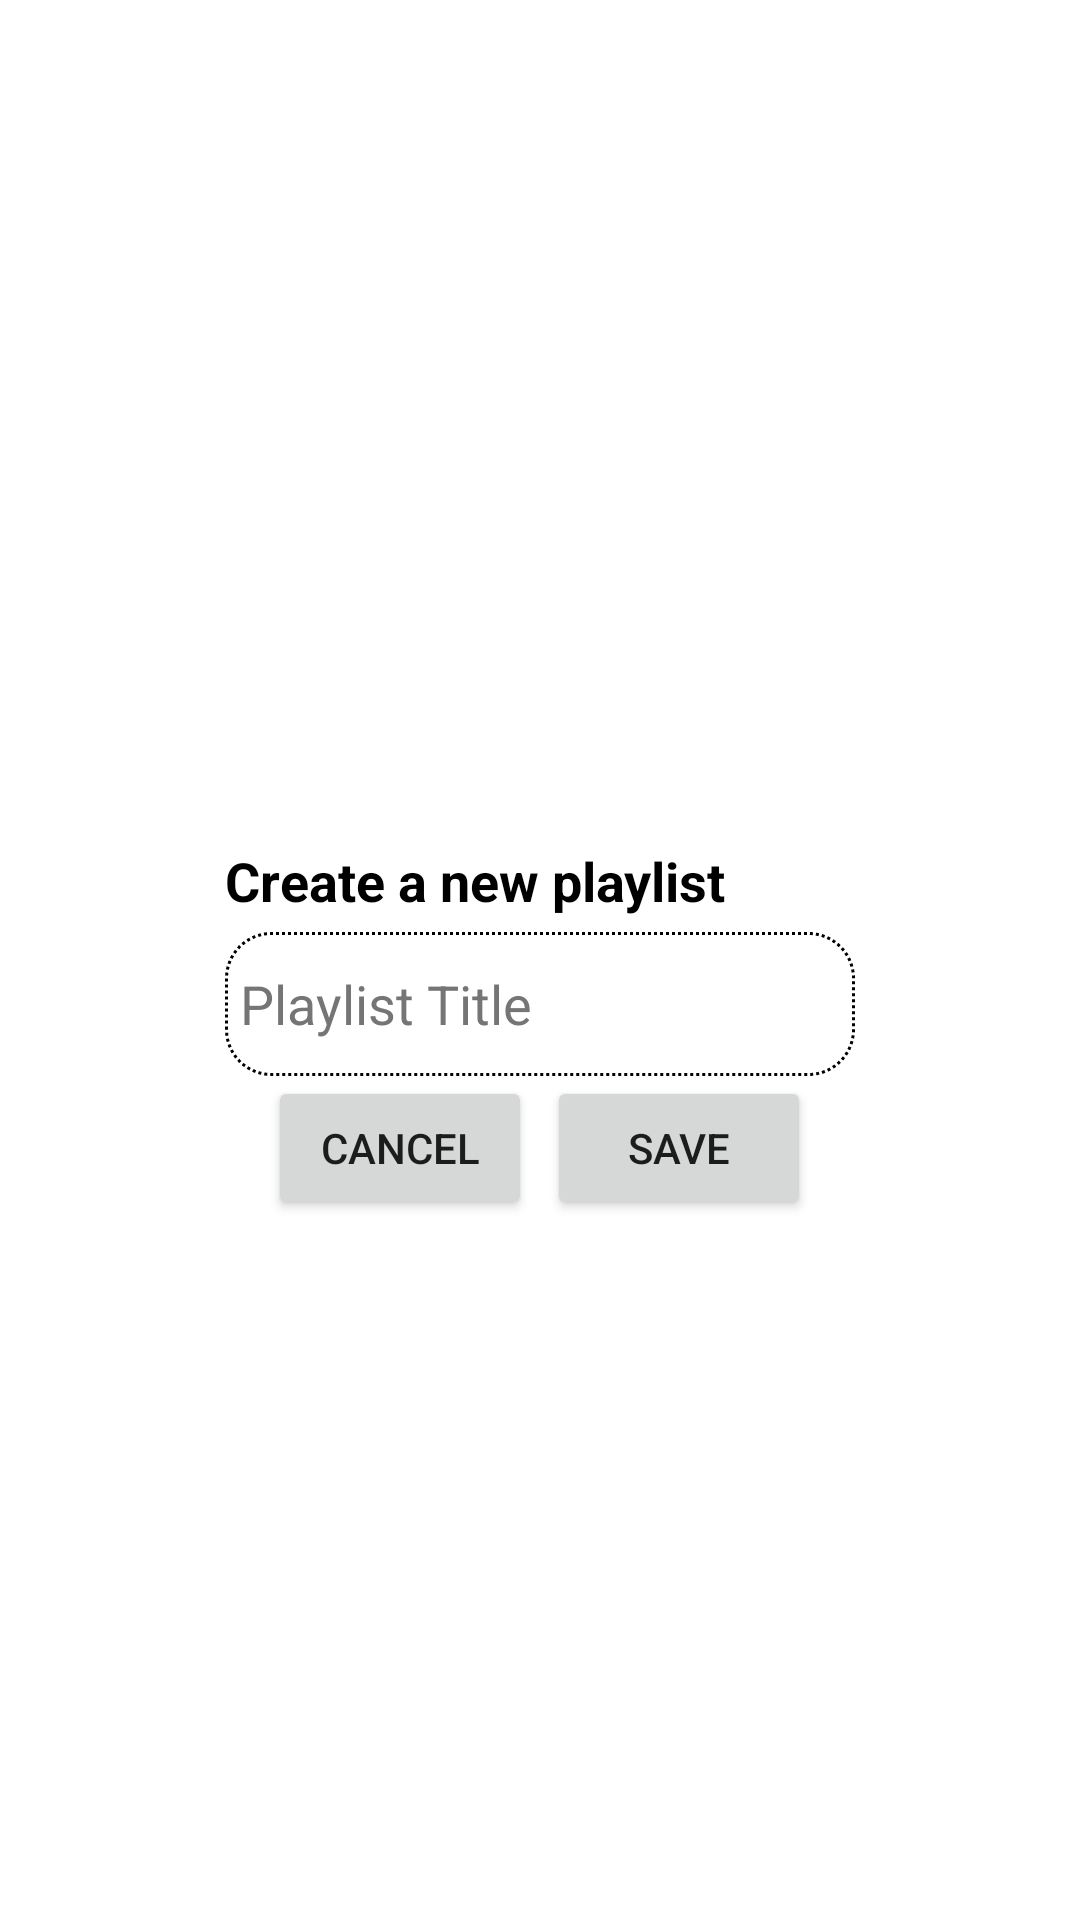

The Android layout XML behind this screen, and the referenced resources:
<!-- AndroidManifest.xml: application theme Theme.SoundPlay -->
<!-- res/layout/create_playlist_screen.xml -->
<?xml version="1.0" encoding="utf-8"?>
<RelativeLayout xmlns:android="http://schemas.android.com/apk/res/android"
    android:layout_width="match_parent"
    android:layout_height="match_parent">

    <LinearLayout
        android:id="@+id/playlist_title_layout"
        android:layout_width="wrap_content"
        android:layout_height="wrap_content"
        android:layout_centerInParent="true"
        android:orientation="vertical">

        <TextView
            android:layout_width="wrap_content"
            android:layout_height="wrap_content"
            android:layout_marginBottom="5dp"
            android:text="Create a new playlist"
            android:textColor="@color/black"
            android:textSize="18sp"
            android:textStyle="bold" />

        <EditText
            android:id="@+id/playlist_title"
            android:layout_width="wrap_content"
            android:layout_height="48dp"
            android:background="@drawable/rounded_edit_text"
            android:ems="10"
            android:hint="Playlist Title"
            android:imeOptions="actionDone"
            android:importantForAutofill="no"
            android:inputType="textCapWords"
            android:padding="5dp"
            android:textColor="@color/black"
            android:textColorHint="#757575"
            android:textSize="18sp" />
    </LinearLayout>

    <LinearLayout
        android:layout_width="wrap_content"
        android:layout_height="wrap_content"
        android:layout_below="@id/playlist_title_layout"
        android:layout_centerHorizontal="true"
        android:orientation="horizontal">

        <Button
            android:id="@+id/cancel_button"
            android:layout_width="wrap_content"
            android:layout_height="wrap_content"
            android:text="Cancel" />

        <Button
            android:id="@+id/save_button"
            android:layout_width="wrap_content"
            android:layout_height="wrap_content"
            android:layout_marginLeft="5dp"
            android:text="Save" />
    </LinearLayout>
</RelativeLayout>
<!-- resources referenced by this layout -->
<resources>
  <!-- drawable rounded_edit_text (drawable) -->
  <?xml version="1.0" encoding="utf-8"?>
  <shape xmlns:android="http://schemas.android.com/apk/res/android"
      android:shape="rectangle"
      android:padding="10dp">
  
      <solid android:color="#FFFFFF" />
      <corners
          android:bottomRightRadius="15dp"
          android:bottomLeftRadius="15dp"
          android:topLeftRadius="15dp"
          android:topRightRadius="15dp" />
      <stroke
          android:width="1dp"
          android:color="@color/black"
          android:dashWidth="1dp"
          android:dashGap="1dp" />
  </shape>
  <style name="Theme.SoundPlay" parent="Theme.MaterialComponents.DayNight.DarkActionBar">
          
          <item name="colorPrimary">@color/primary</item>
          <item name="colorPrimaryVariant">@color/blue_dark</item>
          <item name="colorOnPrimary">@color/white</item>
          
          <item name="colorSecondary">@color/primary</item>
          <item name="colorSecondaryVariant">@color/secondary</item>
          <item name="colorOnSecondary">@color/white</item>
          
          <item name="android:statusBarColor" tools:targetApi="l">?attr/colorPrimary</item>
          
      </style>
  <!-- not gathered from this repository: default colours our renderer supplied (Android Studio template values) -->
  <color name="black">#FF000000</color>
  <color name="white">#FFFFFFFF</color>
</resources>
